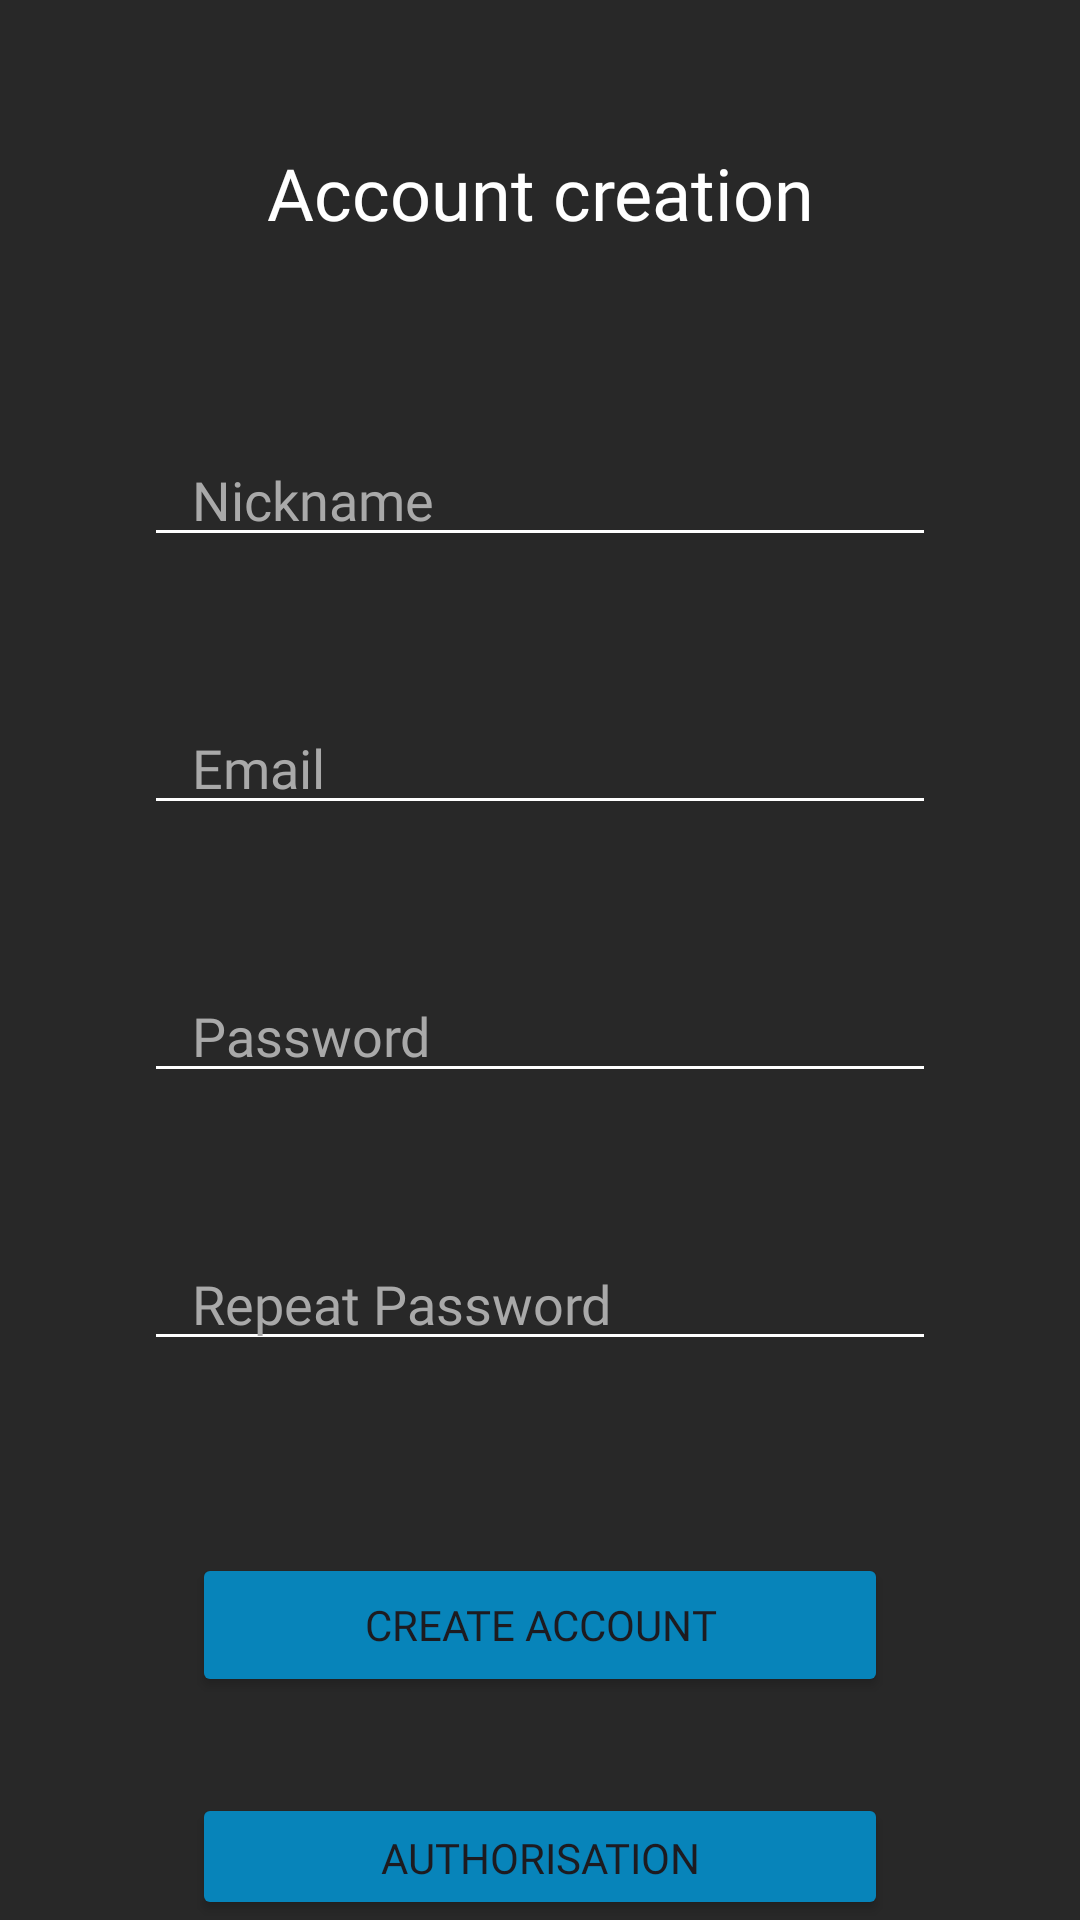

Write the Android layout XML for this screen, with the resource values it uses.
<!-- AndroidManifest.xml: application theme Theme.Blubb -->
<!-- res/layout/fragment_create_account.xml -->
<?xml version="1.0" encoding="utf-8"?>
<FrameLayout xmlns:android="http://schemas.android.com/apk/res/android"
    xmlns:tools="http://schemas.android.com/tools"
    android:layout_width="match_parent"
    android:layout_height="match_parent"
    android:background="@color/light_tint"
    tools:context=".presentation.fragments.CreateAccountFragment">

    
    <LinearLayout
        android:layout_width="match_parent"
        android:layout_height="match_parent"
        android:orientation="vertical">

        <TextView
            android:id="@+id/textViewAccountCreationTitle"
            style="@style/dark_theme_label_style"
            android:layout_width="match_parent"
            android:layout_height="wrap_content"
            android:layout_marginTop="48dp"
            android:gravity="center_horizontal"
            android:text="@string/account_creation" />

        <EditText
            android:id="@+id/editTextCreateAccountNickname"
            style="@style/dark_theme_main_edittext_style"
            android:layout_width="match_parent"
            android:layout_height="wrap_content"
            android:layout_marginHorizontal="48dp"
            android:layout_marginTop="64dp"
            android:ems="10"
            android:hint="@string/nickname"
            android:inputType="text" />

        <EditText
            android:id="@+id/editTextCreateAccountEmail"
            style="@style/dark_theme_main_edittext_style"
            android:layout_width="match_parent"
            android:layout_height="wrap_content"
            android:layout_marginHorizontal="48dp"
            android:layout_marginTop="48dp"
            android:ems="10"
            android:hint="@string/email"
            android:inputType="text|textEmailAddress" />

        <EditText
            android:id="@+id/editTextCreateAccountPassword"
            style="@style/dark_theme_main_edittext_style"
            android:layout_width="match_parent"
            android:layout_height="wrap_content"
            android:layout_marginHorizontal="48dp"
            android:layout_marginTop="48dp"
            android:ems="10"
            android:hint="@string/password"
            android:inputType="text|textPassword" />

        <EditText
            android:id="@+id/editTextCreateAccountRepeatPassword"
            style="@style/dark_theme_main_edittext_style"
            android:layout_width="match_parent"
            android:layout_height="wrap_content"
            android:layout_marginHorizontal="48dp"
            android:layout_marginTop="48dp"
            android:ems="10"
            android:hint="@string/repeat_password"
            android:inputType="text|textPassword" />

        <Button
            android:id="@+id/buttonCreateAccountCreate"
            style="@style/dark_theme_main_button_style"
            android:layout_width="match_parent"
            android:layout_height="wrap_content"
            android:layout_marginHorizontal="64dp"
            android:layout_marginTop="64dp"
            android:paddingTop="12dp"
            android:paddingBottom="12dp"
            android:text="@string/create_account" />

        <Button
            android:id="@+id/buttonCreateAccountAuthorization"
            style="@style/dark_theme_main_button_style"
            android:layout_width="match_parent"
            android:layout_height="wrap_content"
            android:layout_marginHorizontal="64dp"
            android:layout_marginTop="32dp"
            android:paddingTop="12dp"
            android:paddingBottom="12dp"
            android:text="@string/authorization" />
    </LinearLayout>

</FrameLayout>
<!-- resources referenced by this layout -->
<resources>
  <color name="light_tint">#282828</color>
  <string name="account_creation">Account creation</string>
  <string name="authorization">Authorisation</string>
  <string name="create_account">Create account</string>
  <string name="email">Email</string>
  <string name="nickname">Nickname</string>
  <string name="password">Password</string>
  <string name="repeat_password">Repeat Password</string>
  <style name="dark_theme_label_style">
          <item name="android:fontFamily">@font/inter_semibold</item>
          <item name="android:textColor">@color/main_text</item>
          <item name="android:textSize">24sp</item>
      </style>
  <style name="dark_theme_main_button_style">
          <item name="android:backgroundTint">@color/accent</item>
          <item name="android:fontFamily">@font/inter_semibold</item>
      </style>
  <style name="dark_theme_main_edittext_style">
          <item name="android:backgroundTint">@color/main_text</item>
          <item name="android:fontFamily">@font/inter</item>
          <item name="android:paddingLeft">16dp</item>
          <item name="android:textColor">@color/main_text</item>
          <item name="android:textColorHint">@color/sub_text</item>
      </style>
  <style name="Theme.Blubb" parent="Base.Theme.Blubb" />
  <color name="main_text">#FFFFFF</color>
  <color name="accent">#0784BA</color>
  <color name="sub_text">#a9a9a9</color>
  <style name="Base.Theme.Blubb" parent="Theme.Material3.Light.NoActionBar">
          
          
          <item name="android:forceDarkAllowed" tools:targetApi="q">false</item>
      </style>
</resources>
